2-way image classification set "dataset" from GitHub (ivanarturo96/SRB_CNN_detection); label vocabulary: NO SRB, SRB.

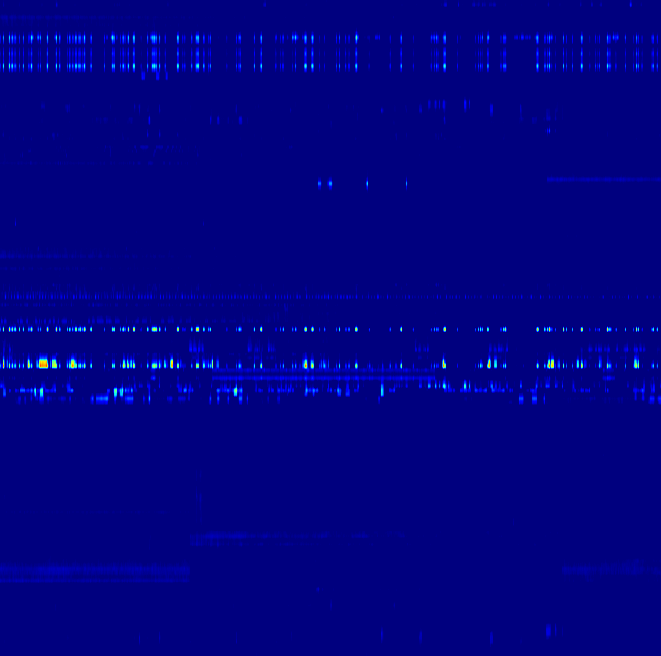
Label: NO SRB

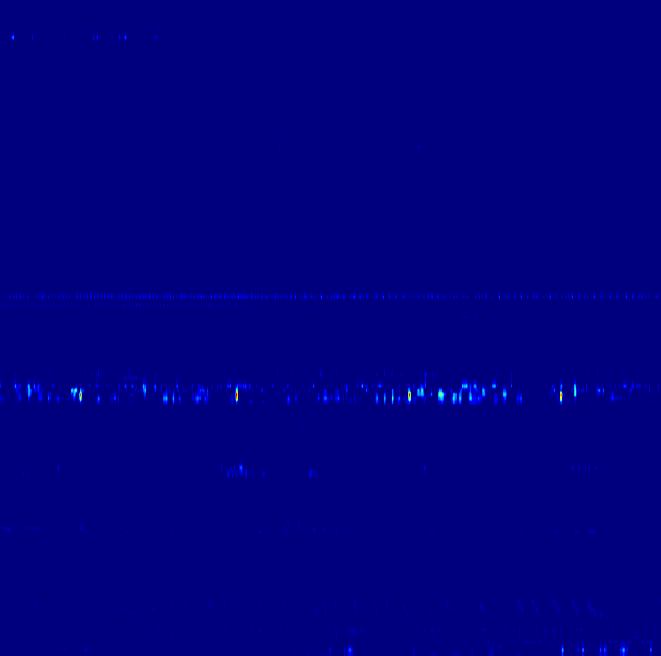
Label: NO SRB

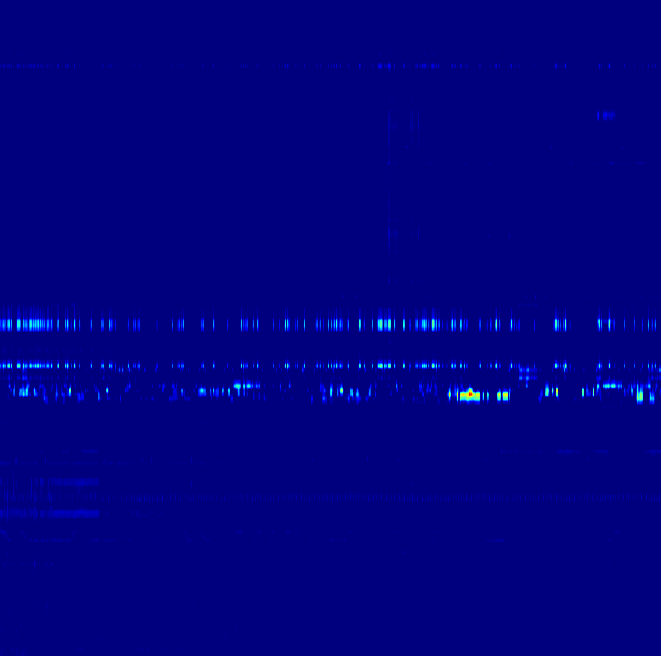
Label: SRB

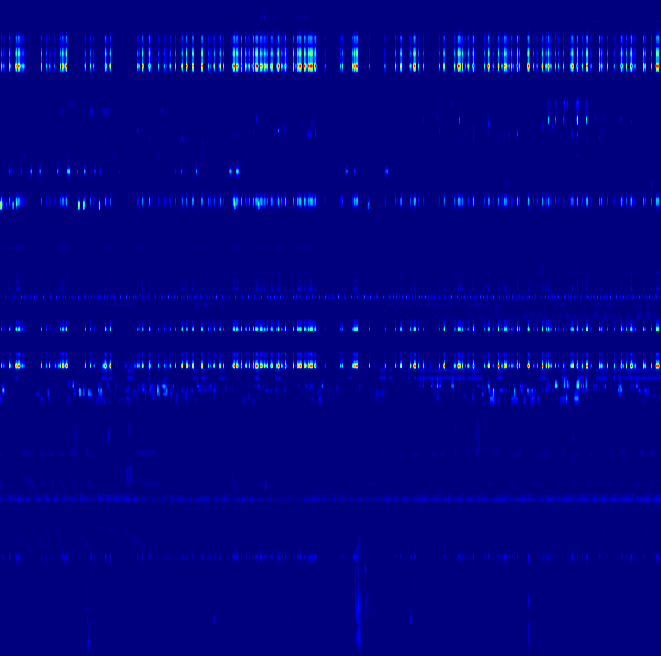
Label: SRB

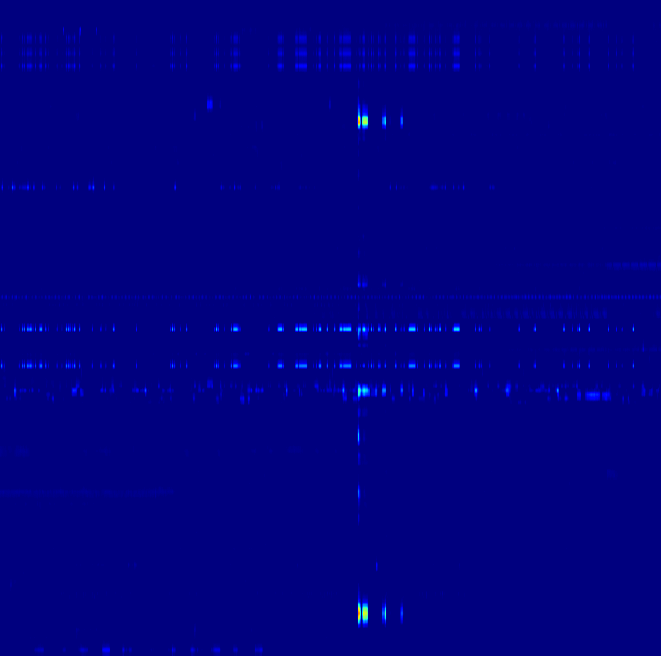
Label: NO SRB

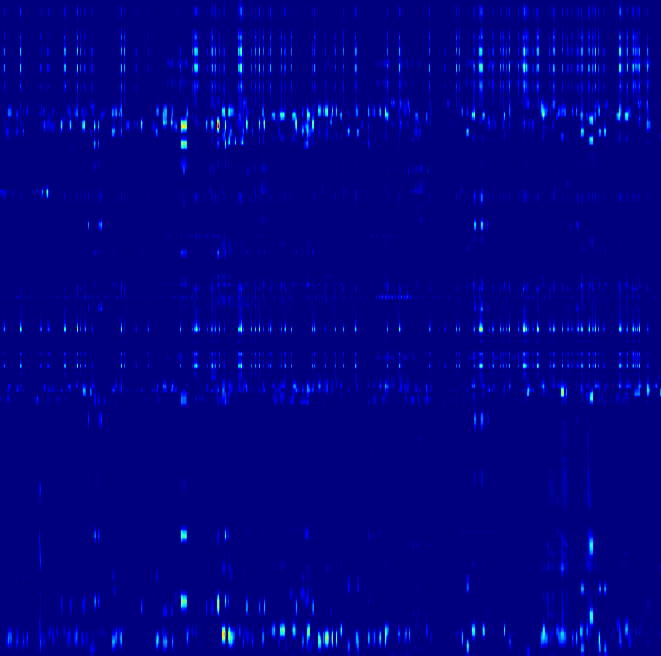
Label: SRB
